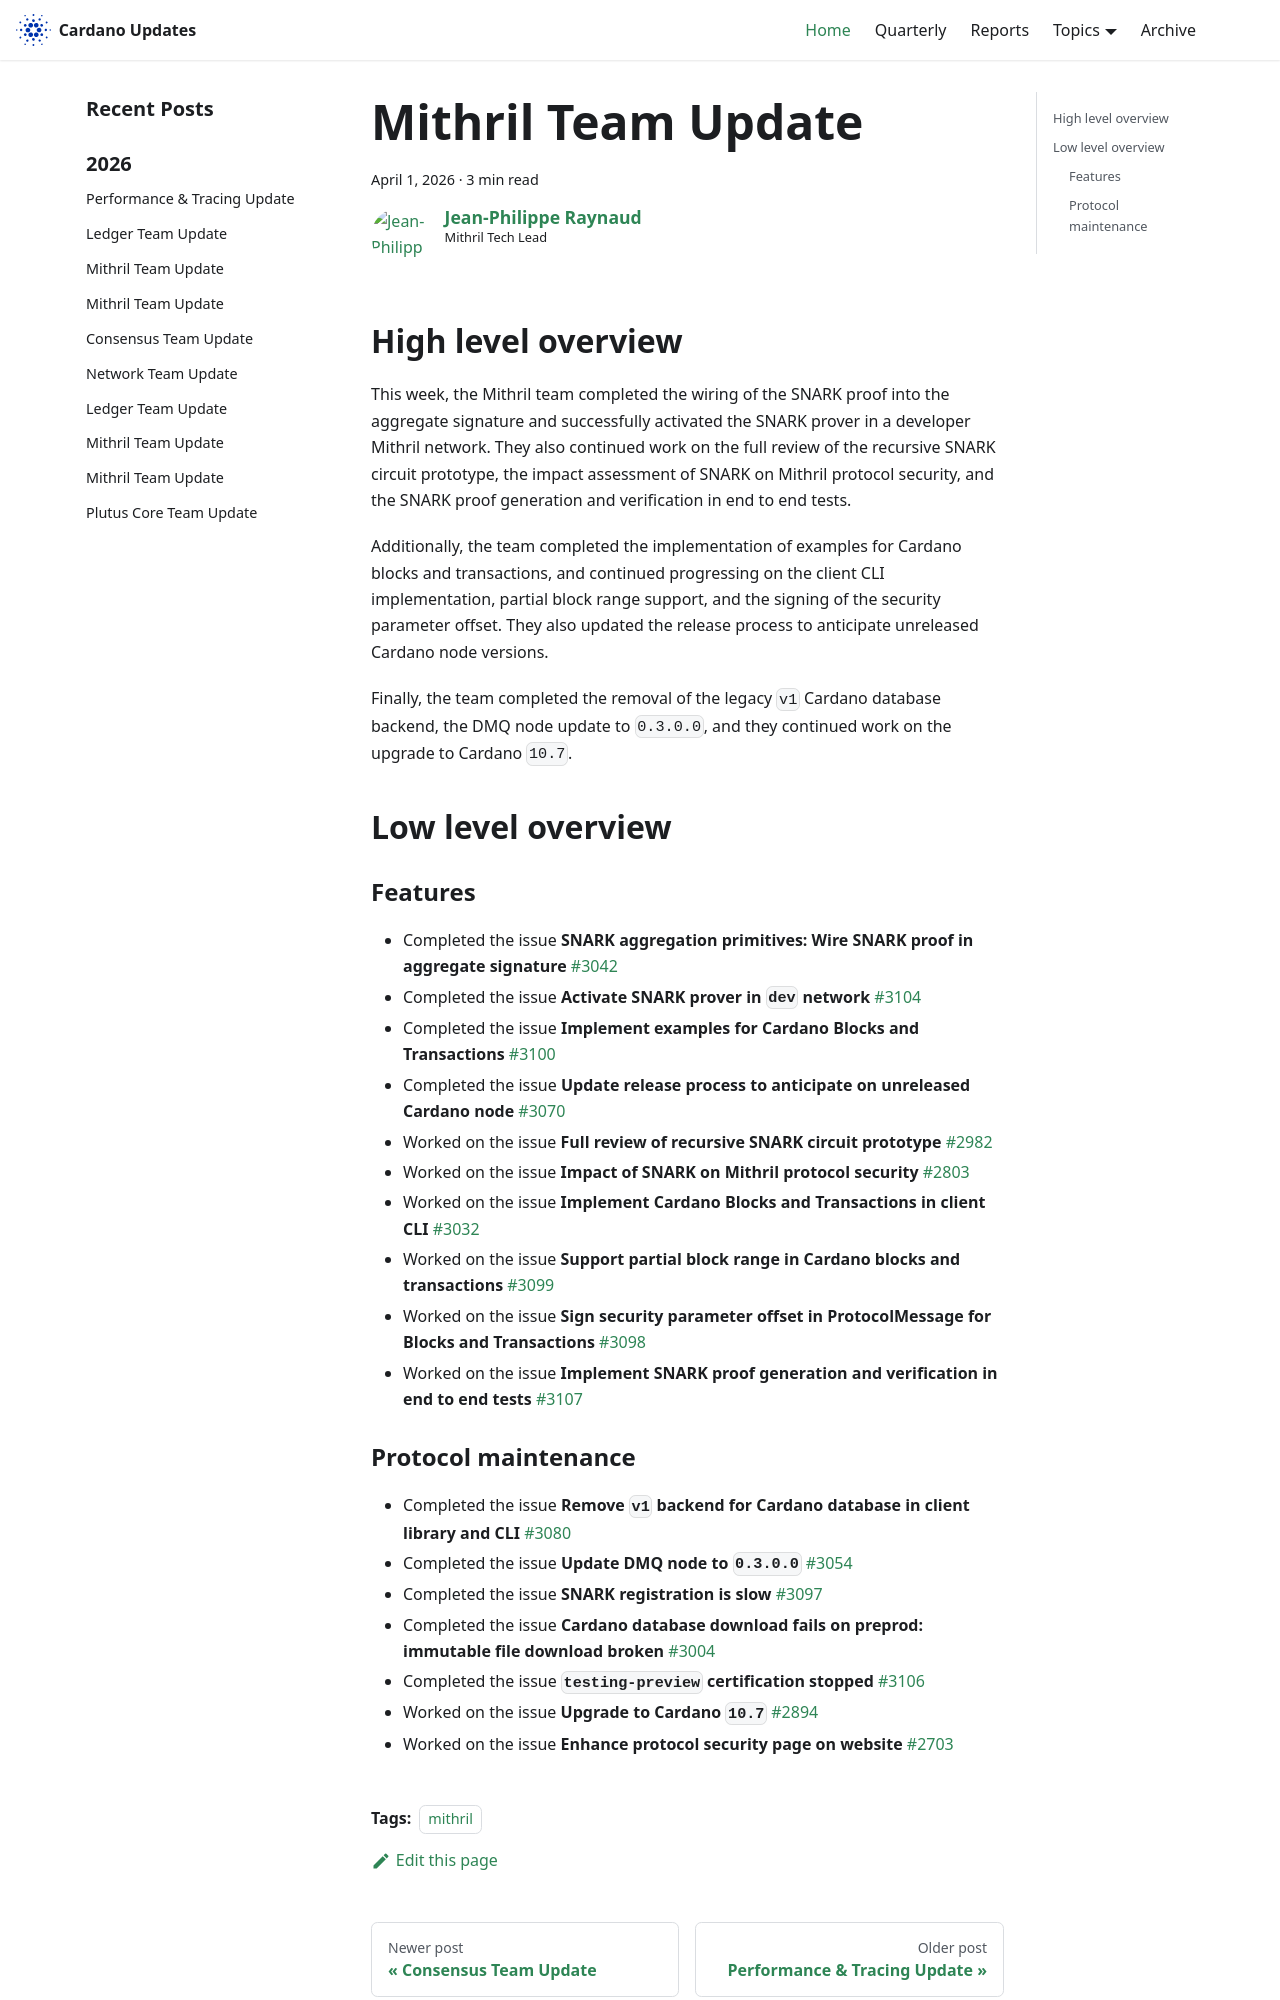

repository: IntersectMBO/cardano-updates · page: 2026-04-01-mithril/index.html · generator: docusaurus

---
title: Mithril Team Update
slug: 2026-04-01-mithril
authors: jpraynaud
tags: [mithril]
hide_table_of_contents: false
---

## High level overview

This week, the Mithril team completed the wiring of the SNARK proof into the aggregate signature and successfully activated the SNARK prover in a developer Mithril network. They also continued work on the full review of the recursive SNARK circuit prototype, the impact assessment of SNARK on Mithril protocol security, and the SNARK proof generation and verification in end to end tests.

Additionally, the team completed the implementation of examples for Cardano blocks and transactions, and continued progressing on the client CLI implementation, partial block range support, and the signing of the security parameter offset. They also updated the release process to anticipate unreleased Cardano node versions.

Finally, the team completed the removal of the legacy `v1` Cardano database backend, the DMQ node update to `0.3.0.0`, and they continued work on the upgrade to Cardano `10.7`.

## Low level overview

### Features

- Completed the issue **SNARK aggregation primitives: Wire SNARK proof in aggregate signature** [#3042](https://github.com/input-output-hk/mithril/issues/3042)
- Completed the issue **Activate SNARK prover in `dev` network** [#3104](https://github.com/input-output-hk/mithril/issues/3104)
- Completed the issue **Implement examples for Cardano Blocks and Transactions** [#3100](https://github.com/input-output-hk/mithril/issues/3100)
- Completed the issue **Update release process to anticipate on unreleased Cardano node** [#3070](https://github.com/input-output-hk/mithril/issues/3070)
- Worked on the issue **Full review of recursive SNARK circuit prototype** [#2982](https://github.com/input-output-hk/mithril/issues/2982)
- Worked on the issue **Impact of SNARK on Mithril protocol security** [#2803](https://github.com/input-output-hk/mithril/issues/2803)
- Worked on the issue **Implement Cardano Blocks and Transactions in client CLI** [#3032](https://github.com/input-output-hk/mithril/issues/3032)
- Worked on the issue **Support partial block range in Cardano blocks and transactions** [#3099](https://github.com/input-output-hk/mithril/issues/3099)
- Worked on the issue **Sign security parameter offset in ProtocolMessage for Blocks and Transactions** [#3098](https://github.com/input-output-hk/mithril/issues/3098)
- Worked on the issue **Implement SNARK proof generation and verification in end to end tests** [#3107](https://github.com/input-output-hk/mithril/issues/3107)
